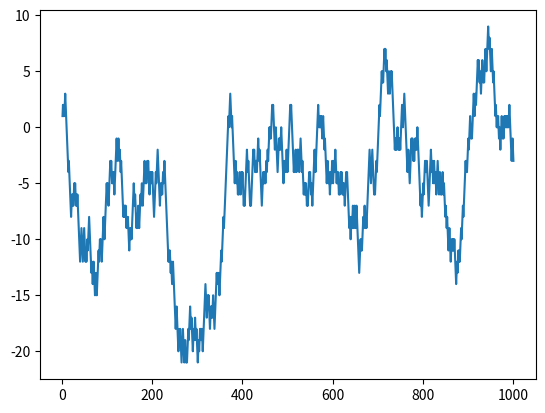

The matplotlib source for this figure:
"""Walking Random
by Edwin Vasconez"""

import random as rm
import matplotlib.pyplot as plt
X = 0
Y = 0
MAX = 1000

def creaxey():
    ale1 = rm.randint(0,1)
    if ale1 == 1:
        return 1
    else:
        return -1
def creacaminate(X):
    x_pos = []
    for i in range(0, MAX + 1):
        X += creaxey()
        x_pos.append(X)
    return x_pos

def pasos():
    ini = 0
    lpasos = []
    for j in range(0, MAX + 1):
        ini += 1
        lpasos.append(ini)
    return lpasos

def creaensamble():
    listaensamble = []
    for j in range(0,100):
        listaensamble.append(creacaminate(X))

def main():
    lsteps = pasos()
    lcaminante = creacaminate(X)

    plt.plot(lsteps,lcaminante)
    plt.show()

main()

